Image classification data set "dataset_cnn" (VyetAnh/DATN_bellpepper on GitHub). Class labels (3): dry, healthy, wet.

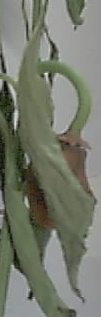
Label: dry

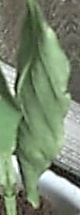
Label: wet

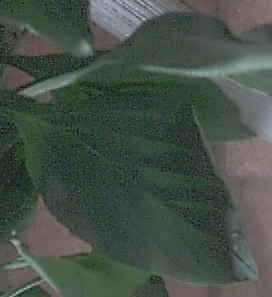
Label: healthy

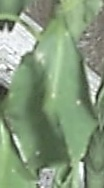
Label: wet

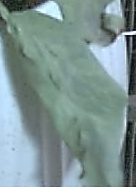
Label: dry

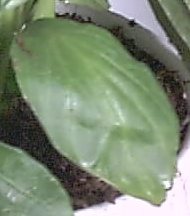
Label: healthy
